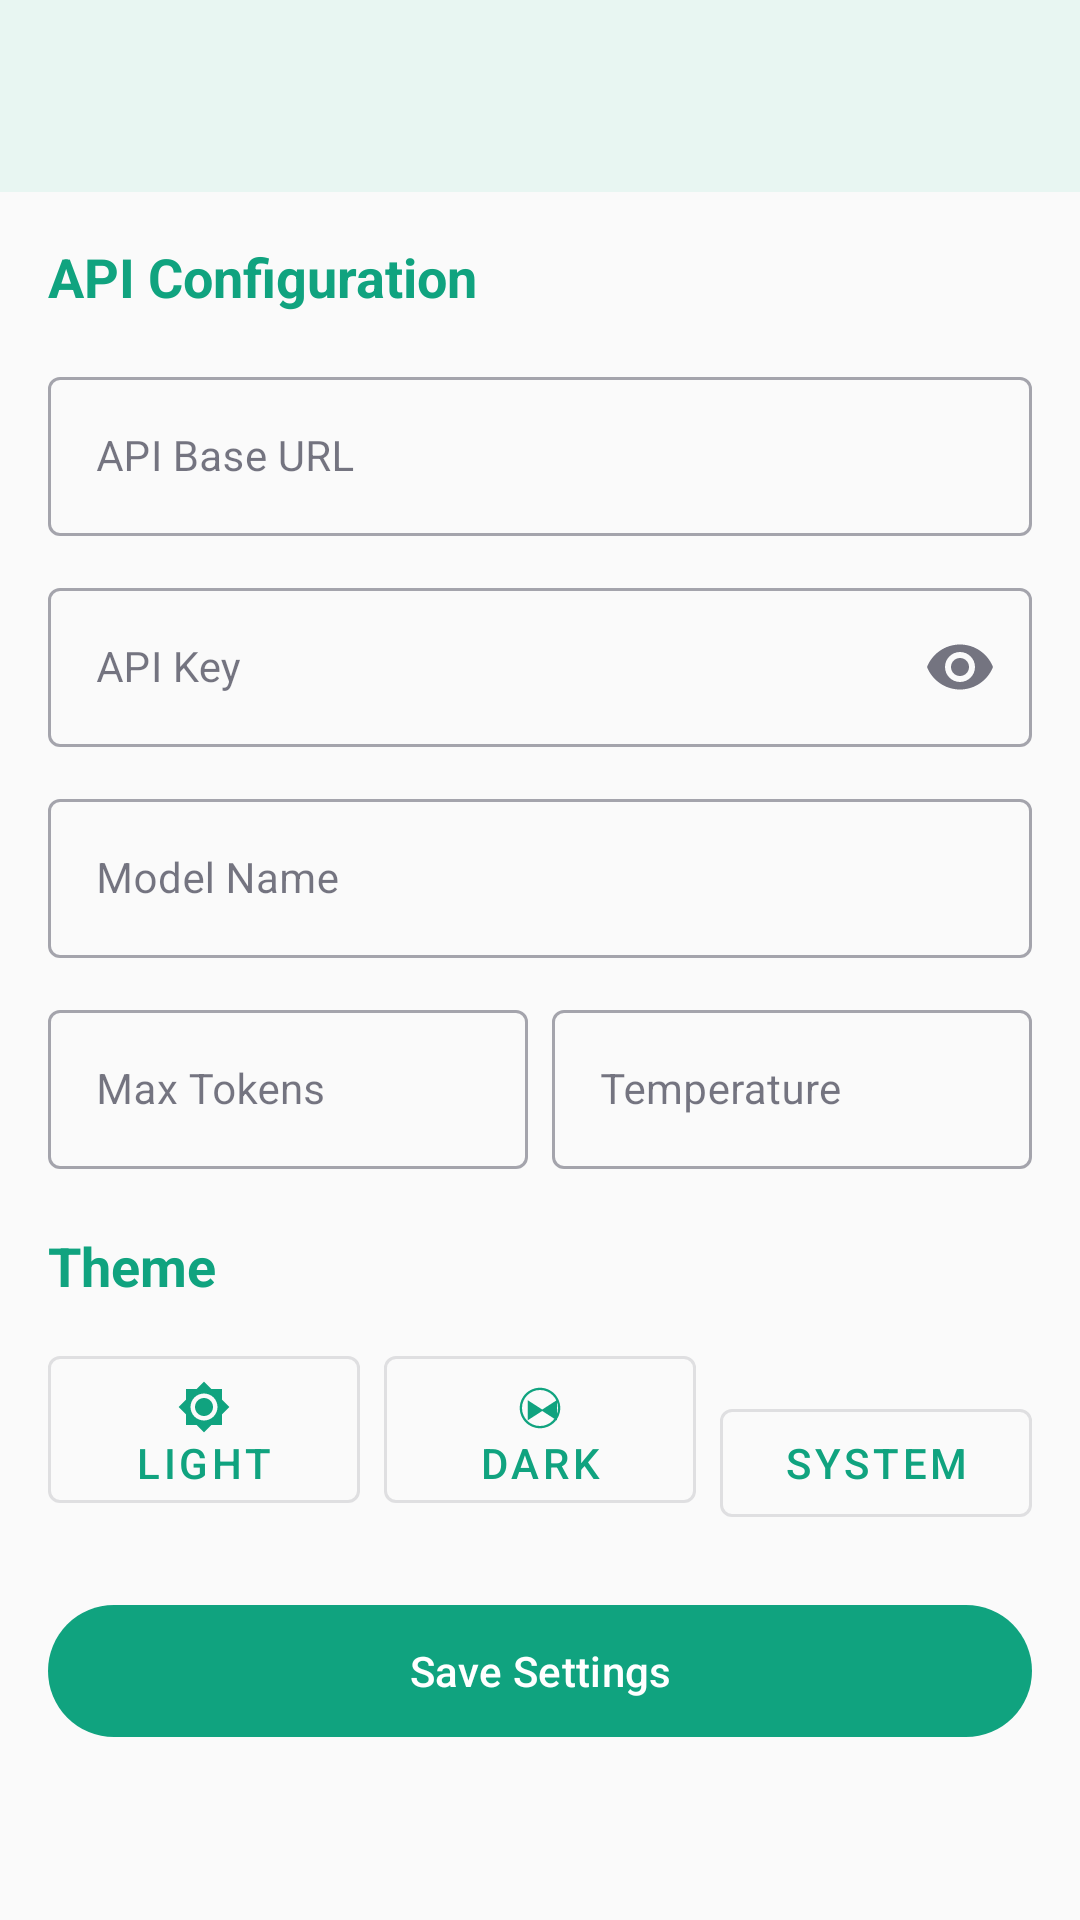

The Android layout XML behind this screen, and the referenced resources:
<!-- AndroidManifest.xml: application theme Theme.GPTClone -->
<!-- res/layout/activity_settings.xml -->
<?xml version="1.0" encoding="utf-8"?>
<LinearLayout xmlns:android="http://schemas.android.com/apk/res/android"
    xmlns:app="http://schemas.android.com/apk/res-auto"
    android:layout_width="match_parent"
    android:layout_height="match_parent"
    android:orientation="vertical">

    <com.google.android.material.appbar.MaterialToolbar
        android:id="@+id/toolbar_settings"
        android:layout_width="match_parent"
        android:layout_height="?attr/actionBarSize"
        android:background="?attr/colorSurface"
        android:elevation="4dp"
        app:navigationIcon="@drawable/ic_menu"
        app:titleTextColor="?attr/colorOnSurface" />

    <androidx.core.widget.NestedScrollView
        android:layout_width="match_parent"
        android:layout_height="0dp"
        android:layout_weight="1">

        <LinearLayout
            android:layout_width="match_parent"
            android:layout_height="wrap_content"
            android:orientation="vertical"
            android:padding="16dp">

            <com.google.android.material.textview.MaterialTextView
                android:layout_width="match_parent"
                android:layout_height="wrap_content"
                android:layout_marginBottom="16dp"
                android:text="@string/api_configuration"
                android:textSize="18sp"
                android:textStyle="bold"
                android:textColor="?attr/colorPrimary" />

            <com.google.android.material.textfield.TextInputLayout
                android:layout_width="match_parent"
                android:layout_height="wrap_content"
                android:layout_marginBottom="12dp"
                android:hint="@string/hint_base_url"
                style="@style/Widget.MaterialComponents.TextInputLayout.OutlinedBox">

                <com.google.android.material.textfield.TextInputEditText
                    android:id="@+id/edit_base_url"
                    android:layout_width="match_parent"
                    android:layout_height="wrap_content"
                    android:inputType="textUri"
                    android:textSize="14sp" />

            </com.google.android.material.textfield.TextInputLayout>

            <com.google.android.material.textfield.TextInputLayout
                android:layout_width="match_parent"
                android:layout_height="wrap_content"
                android:layout_marginBottom="12dp"
                android:hint="@string/hint_api_key"
                style="@style/Widget.MaterialComponents.TextInputLayout.OutlinedBox"
                app:endIconMode="password_toggle">

                <com.google.android.material.textfield.TextInputEditText
                    android:id="@+id/edit_api_key"
                    android:layout_width="match_parent"
                    android:layout_height="wrap_content"
                    android:inputType="textPassword"
                    android:textSize="14sp" />

            </com.google.android.material.textfield.TextInputLayout>

            <com.google.android.material.textfield.TextInputLayout
                android:layout_width="match_parent"
                android:layout_height="wrap_content"
                android:layout_marginBottom="12dp"
                android:hint="@string/hint_model"
                style="@style/Widget.MaterialComponents.TextInputLayout.OutlinedBox">

                <com.google.android.material.textfield.TextInputEditText
                    android:id="@+id/edit_model"
                    android:layout_width="match_parent"
                    android:layout_height="wrap_content"
                    android:inputType="text"
                    android:textSize="14sp" />

            </com.google.android.material.textfield.TextInputLayout>

            <LinearLayout
                android:layout_width="match_parent"
                android:layout_height="wrap_content"
                android:layout_marginBottom="12dp"
                android:orientation="horizontal">

                <com.google.android.material.textfield.TextInputLayout
                    android:layout_width="0dp"
                    android:layout_height="wrap_content"
                    android:layout_weight="1"
                    android:layout_marginEnd="8dp"
                    android:hint="@string/hint_max_tokens"
                    style="@style/Widget.MaterialComponents.TextInputLayout.OutlinedBox">

                    <com.google.android.material.textfield.TextInputEditText
                        android:id="@+id/edit_max_tokens"
                        android:layout_width="match_parent"
                        android:layout_height="wrap_content"
                        android:inputType="number"
                        android:textSize="14sp" />

                </com.google.android.material.textfield.TextInputLayout>

                <com.google.android.material.textfield.TextInputLayout
                    android:layout_width="0dp"
                    android:layout_height="wrap_content"
                    android:layout_weight="1"
                    android:hint="@string/hint_temperature"
                    style="@style/Widget.MaterialComponents.TextInputLayout.OutlinedBox">

                    <com.google.android.material.textfield.TextInputEditText
                        android:id="@+id/edit_temperature"
                        android:layout_width="match_parent"
                        android:layout_height="wrap_content"
                        android:inputType="numberDecimal"
                        android:textSize="14sp" />

                </com.google.android.material.textfield.TextInputLayout>

            </LinearLayout>

            <com.google.android.material.textview.MaterialTextView
                android:layout_width="match_parent"
                android:layout_height="wrap_content"
                android:layout_marginTop="8dp"
                android:layout_marginBottom="12dp"
                android:text="@string/theme_settings"
                android:textSize="18sp"
                android:textStyle="bold"
                android:textColor="?attr/colorPrimary" />

            <LinearLayout
                android:layout_width="match_parent"
                android:layout_height="wrap_content"
                android:layout_marginBottom="24dp"
                android:orientation="horizontal">

                <com.google.android.material.button.MaterialButton
                    android:id="@+id/btn_theme_light"
                    style="@style/Widget.MaterialComponents.Button.OutlinedButton"
                    android:layout_width="0dp"
                    android:layout_height="wrap_content"
                    android:layout_weight="1"
                    android:layout_marginEnd="4dp"
                    android:text="@string/theme_light"
                    app:icon="@drawable/ic_brightness_5"
                    app:iconGravity="textTop" />

                <com.google.android.material.button.MaterialButton
                    android:id="@+id/btn_theme_dark"
                    style="@style/Widget.MaterialComponents.Button.OutlinedButton"
                    android:layout_width="0dp"
                    android:layout_height="wrap_content"
                    android:layout_weight="1"
                    android:layout_marginStart="4dp"
                    android:layout_marginEnd="4dp"
                    android:text="@string/theme_dark"
                    app:icon="@drawable/ic_brightness_4"
                    app:iconGravity="textTop" />

                <com.google.android.material.button.MaterialButton
                    android:id="@+id/btn_theme_system"
                    style="@style/Widget.MaterialComponents.Button.OutlinedButton"
                    android:layout_width="0dp"
                    android:layout_height="wrap_content"
                    android:layout_weight="1"
                    android:layout_marginStart="4dp"
                    android:text="@string/theme_system"
                    app:icon="@drawable/ic_expand_more"
                    app:iconGravity="textTop" />

            </LinearLayout>

            <com.google.android.material.button.MaterialButton
                android:id="@+id/btn_save"
                android:layout_width="match_parent"
                android:layout_height="52dp"
                android:text="@string/save_settings"
                app:icon="@drawable/ic_send"
                app:iconGravity="textStart" />

        </LinearLayout>

    </androidx.core.widget.NestedScrollView>

</LinearLayout>
<!-- resources referenced by this layout -->
<resources>
  <!-- drawable ic_brightness_4 (drawable) -->
  <?xml version="1.0" encoding="utf-8"?>
  <vector xmlns:android="http://schemas.android.com/apk/res/android"
      android:width="24dp"
      android:height="24dp"
      android:viewportWidth="24"
      android:viewportHeight="24"
      android:tint="?attr/colorOnSurface">
      <path
          android:fillColor="@android:color/white"
          android:pathData="M12,3c-4.97,0 -9,4.03 -9,9s4.03,9 9,9c4.97,0 9,-4.03 9,-9S16.97,3 12,3zM12,20c-4.41,0 -8,-3.59 -8,-8s3.59,-8 8,-8 8,3.59 8,8 -3.59,8 -8,8zM6.5,17.5l7,-4.5 -7,-4.5v9zM12.5,13l7,4.5V8.5l-7,4.5z" />
  </vector>
  <!-- drawable ic_brightness_5 (drawable) -->
  <?xml version="1.0" encoding="utf-8"?>
  <vector xmlns:android="http://schemas.android.com/apk/res/android"
      android:width="24dp"
      android:height="24dp"
      android:viewportWidth="24"
      android:viewportHeight="24"
      android:tint="?attr/colorOnSurface">
      <path
          android:fillColor="@android:color/white"
          android:pathData="M20,8.69V4h-4.69L12,0.69 8.69,4H4v4.69L0.69,12 4,15.31V20h4.69L12,23.31 15.31,20H20v-4.69L23.31,12 20,8.69zM12,18c-3.31,0 -6,-2.69 -6,-6s2.69,-6 6,-6 6,2.69 6,6 -2.69,6 -6,6zM12,8c-2.21,0 -4,1.79 -4,4s1.79,4 4,4 4,-1.79 4,-4 -1.79,-4 -4,-4z" />
  </vector>
  <string name="api_configuration">API Configuration</string>
  <string name="hint_api_key">API Key</string>
  <string name="hint_base_url">API Base URL</string>
  <string name="hint_max_tokens">Max Tokens</string>
  <string name="hint_model">Model Name</string>
  <string name="hint_temperature">Temperature</string>
  <string name="save_settings">Save Settings</string>
  <string name="theme_dark">Dark</string>
  <string name="theme_light">Light</string>
  <string name="theme_settings">Theme</string>
  <string name="theme_system">System</string>
  <style name="Theme.GPTClone" parent="Theme.Material3.DayNight.NoActionBar">
          <item name="colorPrimary">@color/colorPrimary</item>
          <item name="colorPrimaryVariant">@color/colorPrimaryVariant</item>
          <item name="colorOnPrimary">@color/colorOnPrimary</item>
          <item name="colorSecondary">@color/colorSecondary</item>
          <item name="colorSecondaryVariant">@color/colorSecondaryVariant</item>
          <item name="colorOnSecondary">@color/colorOnSecondary</item>
          <item name="colorSurface">@color/colorSurface</item>
          <item name="colorOnSurface">@color/colorOnSurface</item>
          <item name="colorError">@color/colorError</item>
          <item name="colorOnError">@color/colorOnError</item>
          <item name="colorPrimaryContainer">@color/colorPrimaryContainer</item>
          <item name="colorOnPrimaryContainer">@color/colorOnPrimaryContainer</item>
          <item name="colorSecondaryContainer">@color/colorSecondaryContainer</item>
          <item name="colorOnSecondaryContainer">@color/colorOnSecondaryContainer</item>
          <item name="android:colorBackground">@color/colorBackground</item>
          <item name="android:statusBarColor">@color/colorSurface</item>
          <item name="android:navigationBarColor">@color/colorSurface</item>
          <item name="android:windowLightStatusBar">true</item>
      </style>
  <color name="colorPrimary">#10A37F</color>
  <color name="colorPrimaryVariant">#0D8A6A</color>
  <color name="colorOnPrimary">#FFFFFF</color>
  <color name="colorSecondary">#1A1A2E</color>
  <color name="colorSecondaryVariant">#16213E</color>
  <color name="colorOnSecondary">#FFFFFF</color>
  <color name="colorSurface">#FFFFFF</color>
  <color name="colorOnSurface">#1A1A2E</color>
  <color name="colorError">#B3261E</color>
  <color name="colorOnError">#FFFFFF</color>
  <color name="colorPrimaryContainer">#D7F0E8</color>
  <color name="colorOnPrimaryContainer">#002117</color>
  <color name="colorSecondaryContainer">#E2E0F9</color>
  <color name="colorOnSecondaryContainer">#1D1A36</color>
  <color name="colorBackground">#FAFAFA</color>
</resources>
